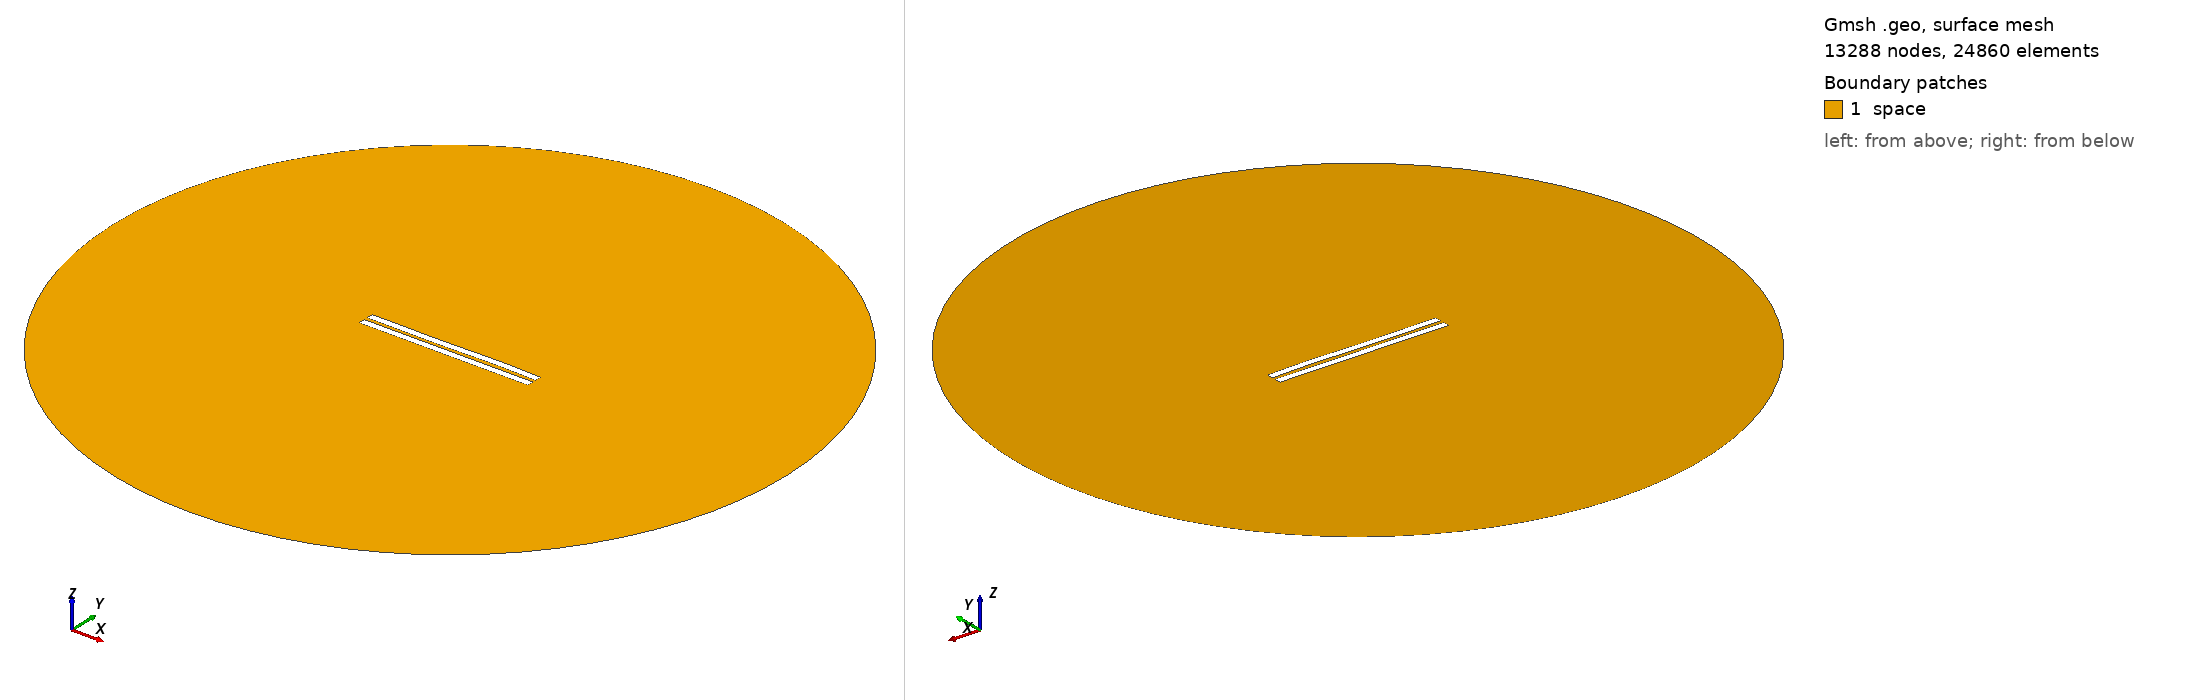

Gmsh geometry script, surface-meshed: 13288 nodes, 24860 surface elements. Boundary patches (legend numbers): 1 space. Left view from above one corner, right view from below the opposite corner. Legend entries are the model's physical surfaces. The drawing asked Gmsh for element sizes between 1% and 20% of the model's largest extent; the script's own settings can give other sizes.

=== 2304.geo (drawn) ===
//---------------------------------------
// Geometry kernel
//---------------------------------------

SetFactory("OpenCASCADE");



//---------------------------------------
// Parameters of the geometry
//---------------------------------------

// Overetch of the upper plate
overetch = 0.0;

// Distance between the plates
distance = 2.25;

// Discretization over the x axis (for the deformation)
nx = 50; 

// Length of the plate
L = 100 - overetch; 

// Number of modes
n = 4; 

// 1st mode coefficient
coeff(1) = 0.07499999999999998;
beta(1) = 0.596864 * 3.1415926535 / L;

// 2nd mode coefficient
coeff(2) = 0.0;
beta(2) = 1.49418 * 3.1415926535 / L;

// 3rd mode coefficient
coeff(3) = -0.15;
beta(3) = 2.50025 * 3.1415926535 / L;

// 4th mode coefficient
coeff(4) = 0.07499999999999998;
beta(4) = 3.49999 * 3.1415926535 / L;



//---------------------------------------
// Upper plate (deformed rectangle)
//---------------------------------------

// Coordiantes of the upper plate
xmin = -50;
xmax = 50 - overetch;

// Height of the upper plate
yheight = 4 - 2 * overetch;

// Indexes of the points
UpperID[] = {};
LowerID[] = {};
LeftID[] = {};
RightID[] = {};

// Point index
p = 1;

// Horizontal edges
For i In {1:nx}
    x = xmin + (i-1)*(xmax - xmin)/(nx-1);

    y_bottom = distance / 2 + overetch;
    For j In {1:n}
        C = (Cosh(beta(j)*L) + Cos(beta(j)*L)) / (Sinh(beta(j)*L) + Sin(beta(j)*L));
        y_bottom  = y_bottom + coeff(j) * (Cosh(beta(j)*(x+50)) - Cos(beta(j)*(x+50)) - C * (Sinh(beta(j)*(x+50)) - Sin(beta(j)*(x+50))));
    EndFor

    y_top = y_bottom + yheight;

    Point(p) = {x, y_top, 0, 1.0};
    UpperID[i] = p;
    p = p + 1;

    Point(p) = {x, y_bottom, 0, 1.0};
    LowerID[i] = p;
    p = p + 1;
EndFor

// Create point lists
UpperPts[] = {}; LowerPts[] = {};
For i In {1:nx}
  UpperPts[] += {UpperID[i]};
  LowerPts[] += {LowerID[i]};
EndFor

// Build splines
Spline(1) = {UpperPts[]};
Spline(2) = {LowerPts[]};
Line(3) = {LowerPts[nx-1], UpperPts[nx-1]};
Line(4) = {LowerPts[0], UpperPts[0]};

// Build the plane surface
Curve Loop(1) = {2, 3, -1, -4};
Plane Surface(1) = {1};



//---------------------------------------
// Lower plate (rectangle)
//---------------------------------------

// Vertices
Point(1001) = {-50, -1, 0, 1.0};
Point(1002) = { 50, -1, 0, 1.0};
Point(1003) = { 50,  -5, 0, 1.0};
Point(1004) = {-50,  -5, 0, 1.0};

// Edges
Line(5) = {1001, 1002};
Line(6) = {1002, 1003};
Line(7) = {1003, 1004};
Line(8) = {1004, 1001};

// Plane surface
Line Loop(2) = {5, 6, 7, 8};
Plane Surface(2) = {2}; 



//---------------------------------------
// Outer (fictious) boundary
//---------------------------------------

// Points
Point(1005) = {0, 0, 0};       // Center
Point(1006) = {200, 0, 0};     // Start point
Point(1007) = {0, 200, 0};     // 90 degrees
Point(1008) = {-200, 0, 0};    // 180 degrees
Point(1009) = {0, -200, 0};    // 270 degrees

// Circle arcs (each needs start, center, end)
Circle(9) = {1006, 1005, 1007};
Circle(10) = {1007, 1005, 1008};
Circle(11) = {1008, 1005, 1009};
Circle(12) = {1009, 1005, 1006};

// Plane surface for the entire domain
Curve Loop(3) = {9, 10, 11, 12};
Surface(3) = {3};

// Subtract the plates from the whole domain to obtain the actual domain where we want to solve the equations
BooleanDifference{ Surface{3}; Delete; }{ Surface{1}; Surface{2}; Delete; }




//---------------------------------------
// Transfinite Lines/Curves
//---------------------------------------

// Set the number of points on the boundaries
r = 7;

// Plates
Transfinite Curve {1, 2} = 50*r Using Progression 1;
Transfinite Curve {3, 4} = 2*r Using Progression 1;
Transfinite Line {5, 7} = 50*r Using Progression 1;
Transfinite Line {6, 8} = 2*r Using Progression 1;

// Outer boundary
Transfinite Line {9, 10, 11, 12} = 20 Using Progression 1;



//---------------------------------------
// Physical groups
//---------------------------------------                

// Physical curves (boundaries)
Physical Line("force_segment", 10) = {2};
Physical Line("upper_plate", 11) = {1, 3, 4};
Physical Line("lower_plate", 12) = {5, 6, 7, 8};
Physical Line("boundary", 20) = {9, 10, 11, 12};

// Physical Surfaces
Physical Surface("space", 30) = {3};



//---------------------------------------
// 6. Generate the Mesh
//---------------------------------------

// 2D mesh generation
Mesh 2;
